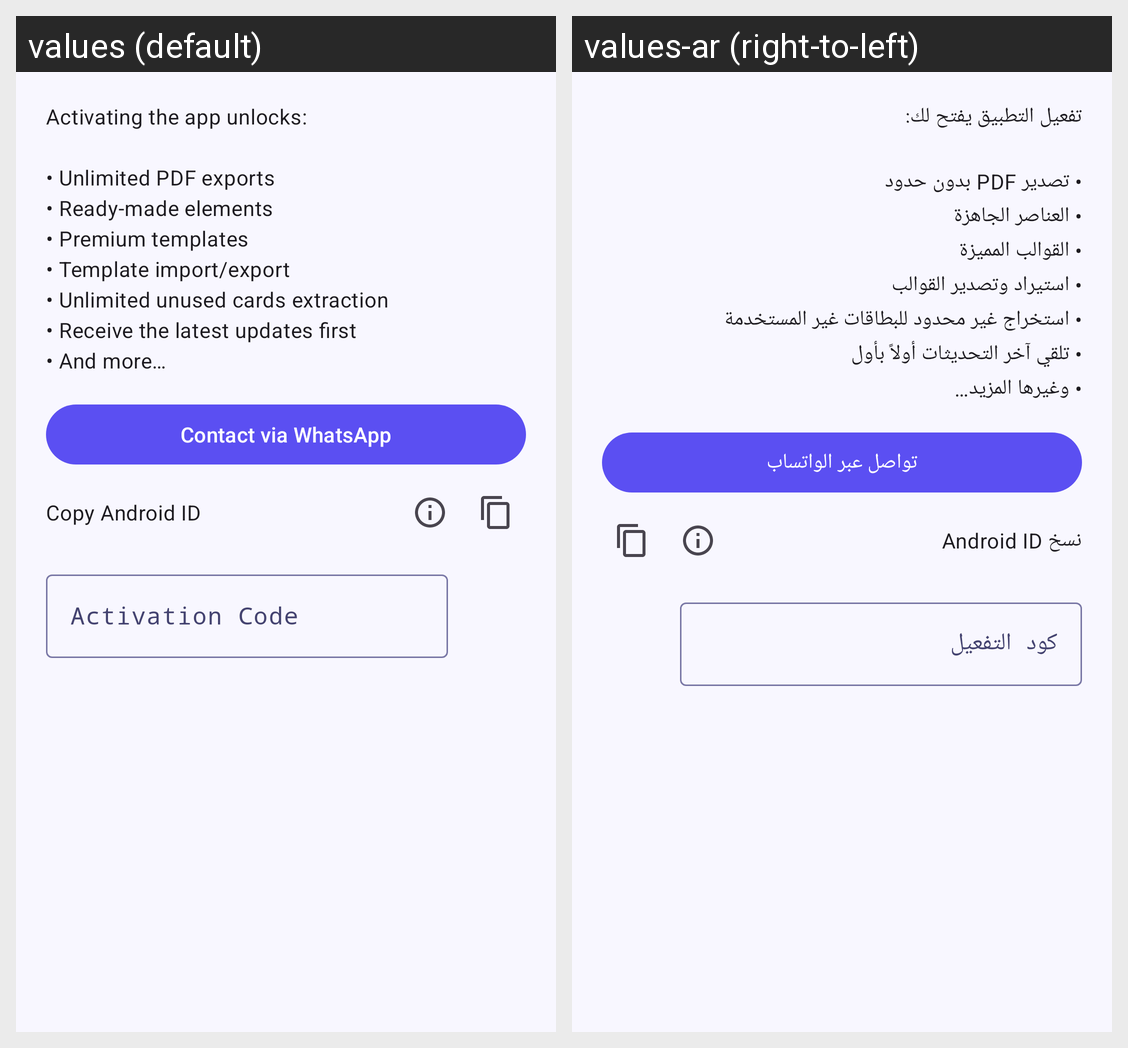

The Android screen above is rendered under two locales of the same app. Produce the string resources it draws, with the default and per-locale values.
Android screen res/layout/dialog_activation.xml rendered under 2 locales, left to right: values (default), values-ar (right-to-left). Device: Nexus 5 (rendered at 1080×1920; each locale shown at half size, 540×960, under a caption strip naming it); theme Theme.CardsDesignerPro.
Strings drawn on this screen, with the default value and each locale's value (text and hints the layout hard-codes, and strings that could not be matched under every locale, appear in the picture but are not listed):

license_activate_benefits
  values: Activating the app unlocks:
      
      • Unlimited PDF exports
      • Ready-made elements
      • Premium templates
      • Template import/export
      • Unlimited unused cards extraction
      • Receive the latest updates first
      • And more…
  values-ar: تفعيل التطبيق يفتح لك:
      
      • تصدير PDF بدون حدود
      • العناصر الجاهزة
      • القوالب المميزة
      • استيراد وتصدير القوالب
      • استخراج غير محدود للبطاقات غير المستخدمة
      • تلقي آخر التحديثات أولاً بأول
      • وغيرها المزيد…

license_contact_whatsapp
  values: Contact via WhatsApp
  values-ar: تواصل عبر الواتساب

license_copy_android_id
  values: Copy Android ID
  values-ar: نسخ Android ID

license_hint_activation_code
  values: Activation Code
  values-ar: كود التفعيل
